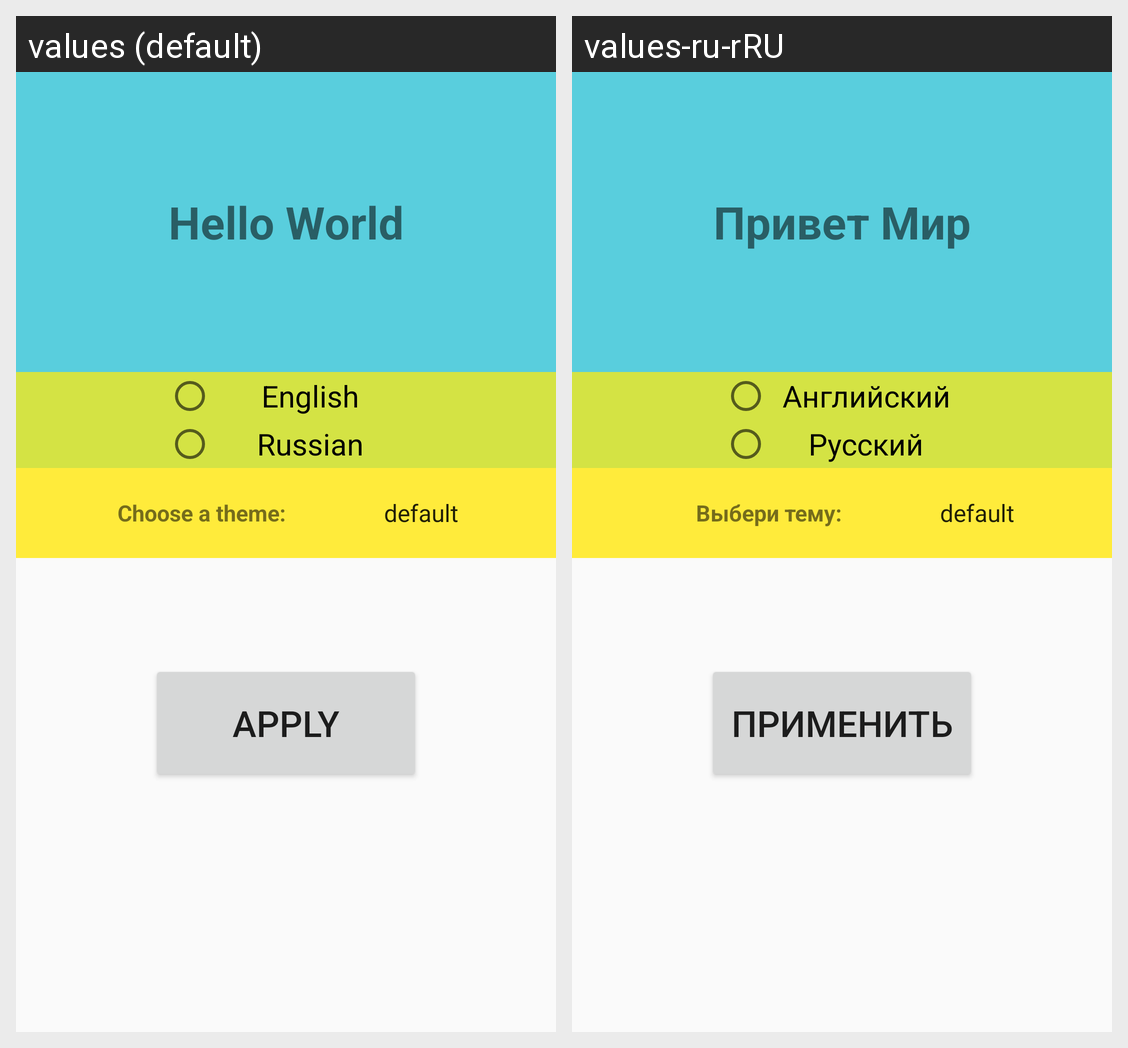

The Android screen above is rendered under two locales of the same app. Produce the string resources it draws, with the default and per-locale values.
Android screen res/layout/activity_main.xml rendered under 2 locales, left to right: values (default), values-ru-rRU. Device: Nexus 5 (rendered at 1080×1920; each locale shown at half size, 540×960, under a caption strip naming it); theme AppTheme.
Strings drawn on this screen, with the default value and each locale's value (text and hints the layout hard-codes, and strings that could not be matched under every locale, appear in the picture but are not listed):

hello_world
  values: Hello World
  values-ru-rRU: Привет Мир

eng
  values: English
  values-ru-rRU: Английский

rus
  values: Russian
  values-ru-rRU: Русский

choose_theme
  values: Choose a theme:
  values-ru-rRU: Выбери тему:

button
  values: Apply
  values-ru-rRU: Применить
